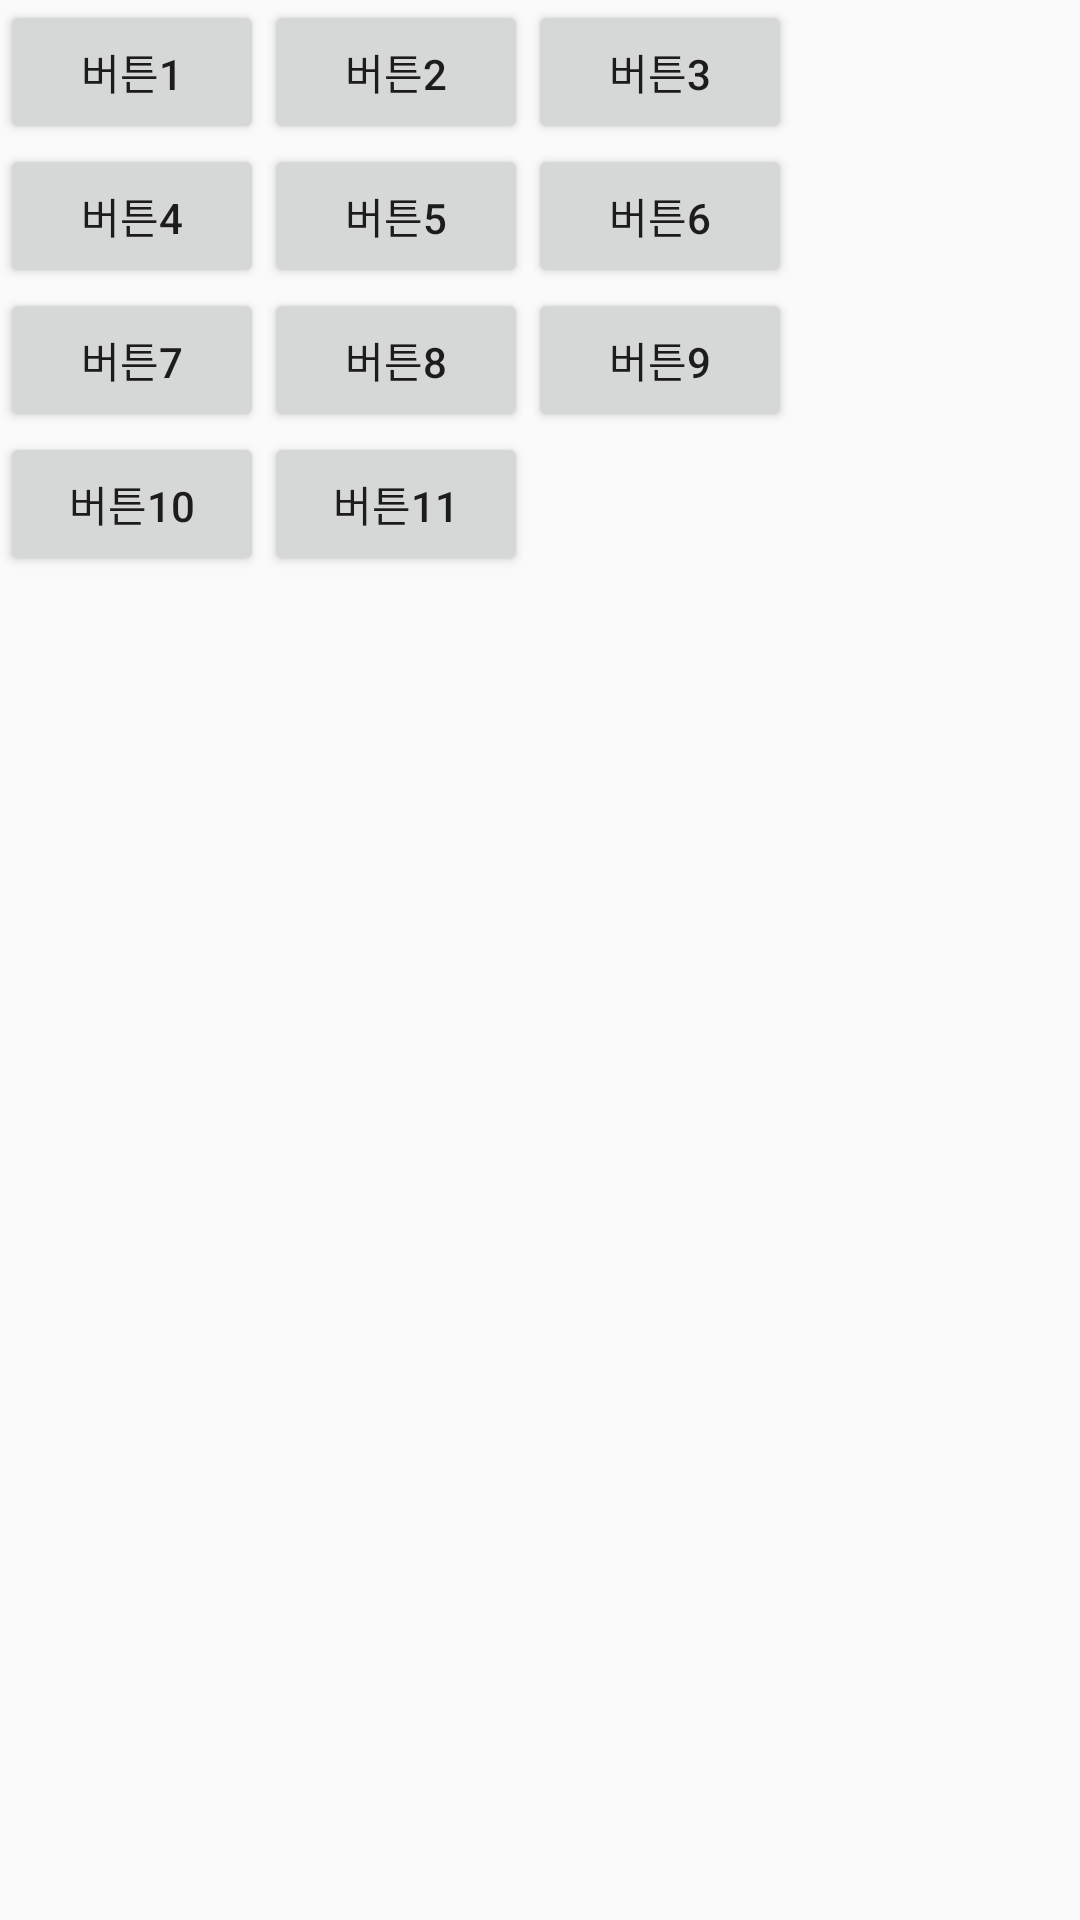

This screen was rendered from an Android layout file. Write that file and the resources it references.
<!-- AndroidManifest.xml: application theme AppTheme -->
<!-- res/layout/activity_button_align.xml -->
<?xml version="1.0" encoding="utf-8"?>
<LinearLayout
    xmlns:android="http://schemas.android.com/apk/res/android"
    xmlns:app="http://schemas.android.com/apk/res-auto"
    xmlns:tools="http://schemas.android.com/tools"
    android:layout_width="match_parent"
    android:layout_height="match_parent"
    android:orientation="vertical"
    tools:context=".ButtonAlignActivity">

    <LinearLayout
        android:layout_width="wrap_content"
        android:layout_height="wrap_content">

        <Button
            android:id="@+id/btn1"
            android:layout_width="wrap_content"
            android:layout_height="wrap_content"
            android:onClick="clkBtn"
            android:text="버튼1"/>

        <Button
            android:id="@+id/btn2"
            android:layout_width="wrap_content"
            android:layout_height="wrap_content"
            android:onClick="clkBtn"
            android:text="버튼2"/>

        <Button
            android:id="@+id/btn3"
            android:layout_width="wrap_content"
            android:layout_height="wrap_content"
            android:onClick="clkBtn"
            android:text="버튼3"/>
    </LinearLayout>

    <LinearLayout
        android:layout_width="wrap_content"
        android:layout_height="wrap_content">

        <Button
            android:id="@+id/btn4"
            android:layout_width="wrap_content"
            android:layout_height="wrap_content"
            android:onClick="clkBtn"
            android:text="버튼4"/>

        <Button
            android:id="@+id/btn5"
            android:layout_width="wrap_content"
            android:layout_height="wrap_content"
            android:onClick="clkBtn"
            android:text="버튼5"/>

        <Button
            android:id="@+id/btn6"
            android:layout_width="wrap_content"
            android:layout_height="wrap_content"
            android:onClick="clkBtn"
            android:text="버튼6"/>
    </LinearLayout>

    <LinearLayout
        android:layout_width="wrap_content"
        android:layout_height="wrap_content">

        <Button
            android:id="@+id/btn7"
            android:layout_width="wrap_content"
            android:layout_height="wrap_content"
            android:onClick="clkBtn"
            android:text="버튼7"/>

        <Button
            android:id="@+id/btn8"
            android:layout_width="wrap_content"
            android:layout_height="wrap_content"
            android:onClick="clkBtn"
            android:text="버튼8"/>

        <Button
            android:id="@+id/btn9"
            android:layout_width="wrap_content"
            android:layout_height="wrap_content"
            android:onClick="clkBtn"
            android:text="버튼9"/>
    </LinearLayout>

    <LinearLayout
        android:layout_width="wrap_content"
        android:layout_height="wrap_content">

        <Button
            android:id="@+id/btn10"
            android:layout_width="wrap_content"
            android:layout_height="wrap_content"
            android:onClick="clkBtn"
            android:text="버튼10"/>

        <Button
            android:id="@+id/btn11"
            android:layout_width="wrap_content"
            android:layout_height="wrap_content"
            android:onClick="clkBtn"
            android:text="버튼11"/>
    </LinearLayout>

    <TextView
        android:id="@+id/tv_content"
        android:layout_width="wrap_content"
        android:layout_height="wrap_content"
        android:textSize="20sp"/>

</LinearLayout>
<!-- resources referenced by this layout -->
<resources>
  <style name="AppTheme" parent="Theme.AppCompat.Light.DarkActionBar">
          
          <item name="colorPrimary">@color/colorPrimary</item>
          <item name="colorPrimaryDark">@color/colorPrimaryDark</item>
          <item name="colorAccent">@color/colorAccent</item>
      </style>
  <!-- not gathered from this repository: default colours our renderer supplied (Android Studio template values) -->
  <color name="colorPrimary">#FF6200EE</color>
  <color name="colorPrimaryDark">#FF3700B3</color>
  <color name="colorAccent">#FF03DAC5</color>
</resources>
